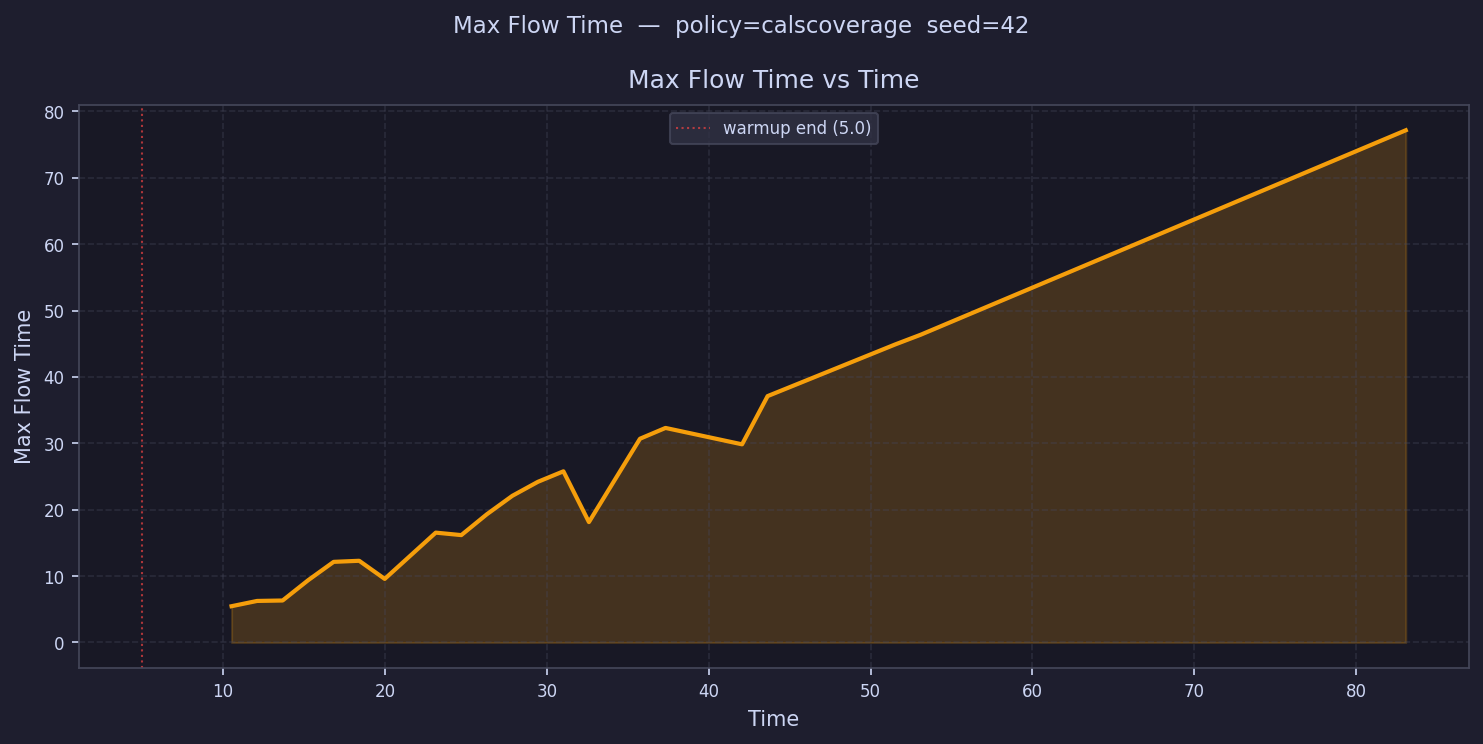

The file beside this chart, header and first rows:
time, max_flow_time
5.788, 
7.365, 
8.942, 
10.52, 5.464
12.1, 6.257
13.67, 6.324
15.25, 9.377
16.83, 12.15
18.4, 12.31
19.98, 9.576
21.56, 
23.14, 16.55
24.71, 16.17
26.29, 19.31
27.87, 22.1
29.44, 24.2
31.02, 25.78
32.6, 18.14
34.17, 
35.75, 30.69
37.33, 32.32
38.9, 
40.48, 
42.06, 29.85
43.64, 37.12
45.21, 
46.79, 
48.37, 
49.94, 
51.52, 44.9
53.1, 46.37
54.67, 
56.25, 
57.83, 
59.41, 
60.98, 
62.56, 
64.14, 
65.71, 
67.29, 
68.87, 
70.44, 
72.02, 
73.6, 
75.17, 
76.75, 
78.33, 
79.91, 
81.48, 
83.06, 77.16
